Run: headless pygame with SDL's dummy video driver; simulated clock (each Clock.tick advances the game by its frame time, no real sleeping); random seed 0; keys injected as events and as key.get_pressed() state; no mouse input.
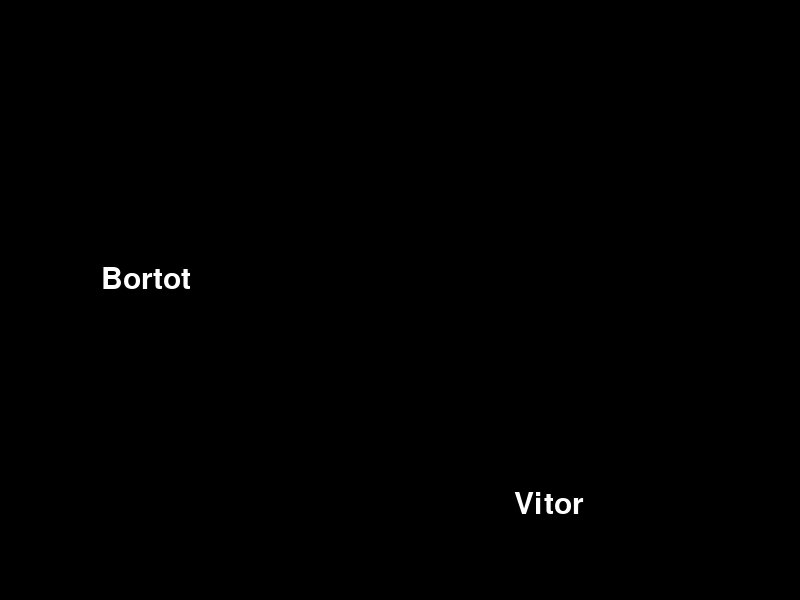
Frame 1 of 4 · flips 1–60 · no input
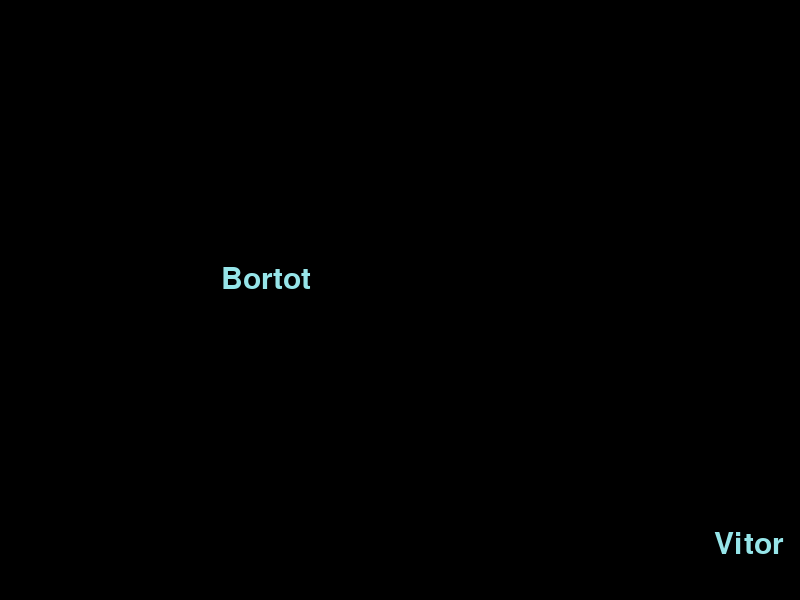
Frame 2 of 4 · flips 61–180 · tapped SPACE, RETURN · held RIGHT (→), D
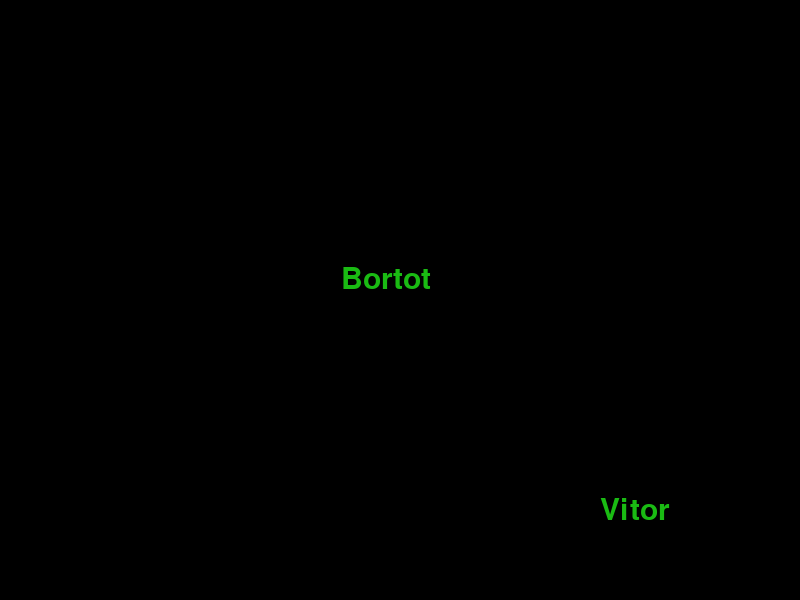
Frame 3 of 4 · flips 181–300 · held DOWN (↓), S
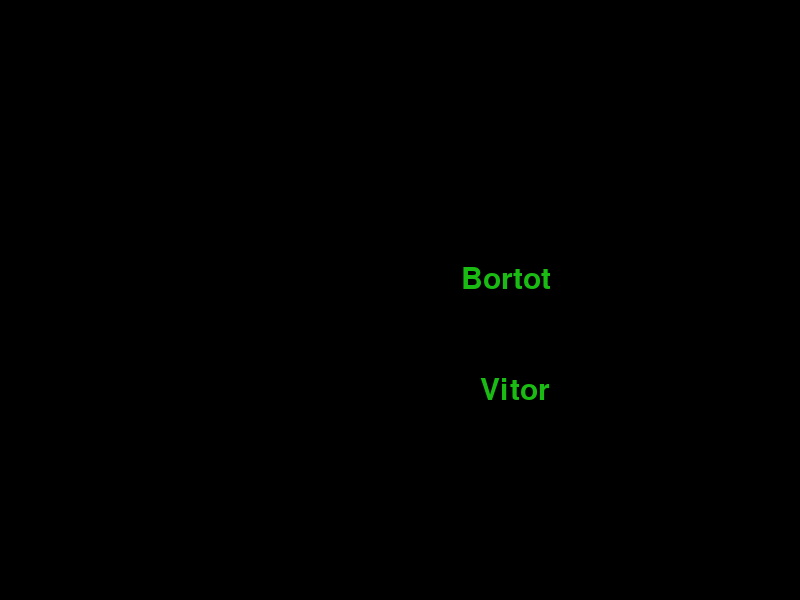
Frame 4 of 4 · flips 301–420 · held LEFT (←), A, UP (↑), W

The pygame program that drew these frames:

import pygame
import sys
import random

pygame.init()


largura = 800
altura = 600
tela = pygame.display.set_mode((largura, altura))
pygame.display.set_caption('janela')

PRETO = (0,0,0)

BRANCO = (255,255,255)

tamanho_fonte = 45
fonte = pygame.font.SysFont(None, tamanho_fonte)

texto = fonte.render('Vitor', True, BRANCO)
novoTexto = fonte.render('Bortot', True, BRANCO)

texto_rect = texto.get_rect()
texto_rect.x = random.randint(0, largura - texto_rect.width)
texto_rect.y = random.randint(0, altura - texto_rect.height)

novoTexto_rect = novoTexto.get_rect()
novoTexto_rect.x = random.randint(0, largura - novoTexto_rect.width)
novoTexto_rect.y = random.randint(0, altura - novoTexto_rect.height)

clock = pygame.time.Clock()

velocidade_x1 = random.randint(-2,2)
velocidade_y1 = random.randint(-2,2)

velocidade_x2 = random.randint(-2,2)
velocidade_y2 = random.randint(-2,2)

while velocidade_x1 == 0 and velocidade_y1 == 0:
    velocidade_x1 = random.randint(-2,2)
    velocidade_y1 = random.randint(-2,2)

while velocidade_x2 == 0 and velocidade_y2 == 0:
    velocidade_x2 = random.randint(-2,2)
    velocidade_y2 = random.randint(-2,2)

rodando = True
while rodando:
    for evento in pygame.event.get():
        if evento.type == pygame.QUIT:
            rodando = False

    bateu = False
    tela.fill(PRETO)

    texto_rect.x += velocidade_x1
    texto_rect.y += velocidade_y1

    novoTexto_rect.x += velocidade_x2
    novoTexto_rect.y += velocidade_y2

    if texto_rect.right >= largura:
        texto_rect.right = largura
        velocidade_x1 = random.randint(-2,0)
        velocidade_y1 = random.randint(-2,2)
        bateu = True

    if texto_rect.left <= 0:
        texto_rect.left = 0
        velocidade_x1 = random.randint(0,2)
        velocidade_y1 = random.randint(-2,2)
        bateu = True

    if texto_rect.top <= 0:
        texto_rect.top = 0
        velocidade_x1 = random.randint(-2,2)
        velocidade_y1 = random.randint(0,2)
        bateu = True

    if texto_rect.bottom >= altura:
        texto_rect.bottom = altura
        velocidade_x1 = random.randint(-2,2)
        velocidade_y1 = random.randint(-2,0)
        bateu = True

    if novoTexto_rect.right >= largura:
        novoTexto_rect.right = largura
        velocidade_x2 = random.randint(-2,0)
        velocidade_y2 = random.randint(-2,2)
        bateu = True

    if novoTexto_rect.left <= 0:
        novoTexto_rect.left = 0
        velocidade_x2 = random.randint(0,2)
        velocidade_y2 = random.randint(-2,2)
        bateu = True

    if novoTexto_rect.top <= 0:
        novoTexto_rect.top = 0
        velocidade_x2 = random.randint(-2,2)
        velocidade_y2 = random.randint(0,2)
        bateu = True

    if novoTexto_rect.bottom >= altura:
        novoTexto_rect.bottom = altura
        velocidade_x2 = random.randint(-2,2)
        velocidade_y2 = random.randint(-2,0)
        bateu = True

    if texto_rect.colliderect(novoTexto_rect):
        velocidade_x1 = random.randint(-2,2)
        velocidade_y1 = random.randint(-2,2)
        velocidade_x2 = random.randint(-2,2)
        velocidade_y2 = random.randint(-2,2)
        bateu = True

    if bateu:
        cor_atual = (
            random.randint(1,255),
            random.randint(1,255),
            random.randint(1,255)
        )
        texto = fonte.render('Vitor', True, cor_atual)
        novoTexto = fonte.render('Bortot', True, cor_atual)

    tela.blit(texto, texto_rect)
    tela.blit(novoTexto, novoTexto_rect)

    clock.tick(240)
    pygame.display.flip()
pygame.quit()
sys.exit()
